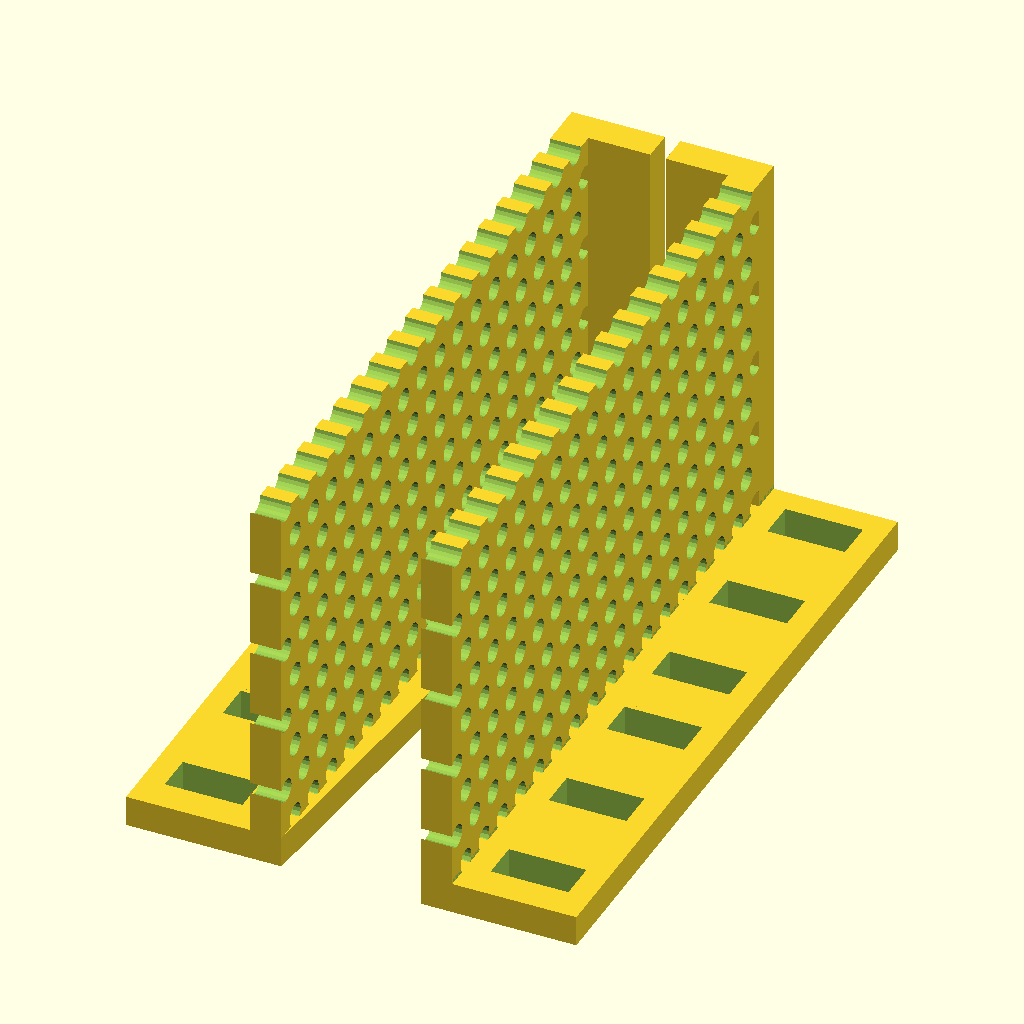
Cell 1 — every parameter at its default value.
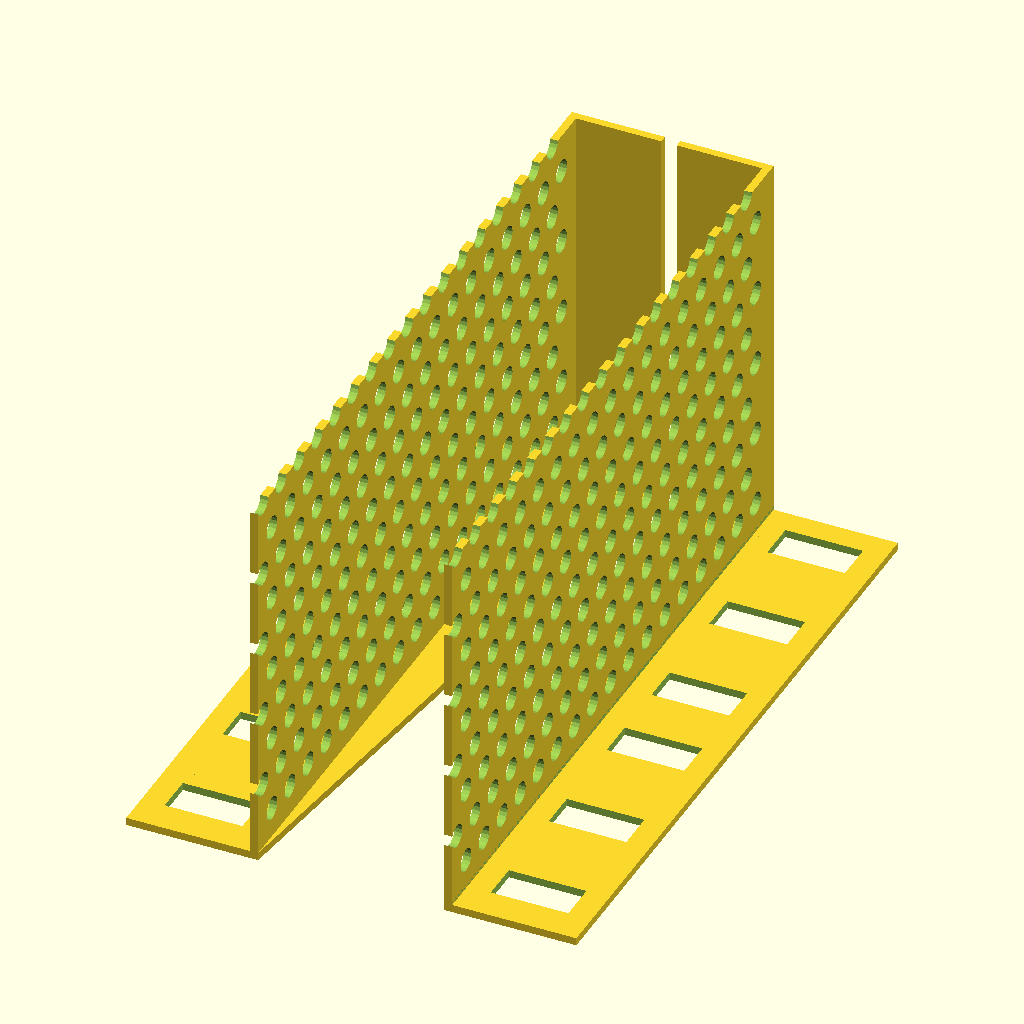
Cell 2: wall = 1 (everything else at default).
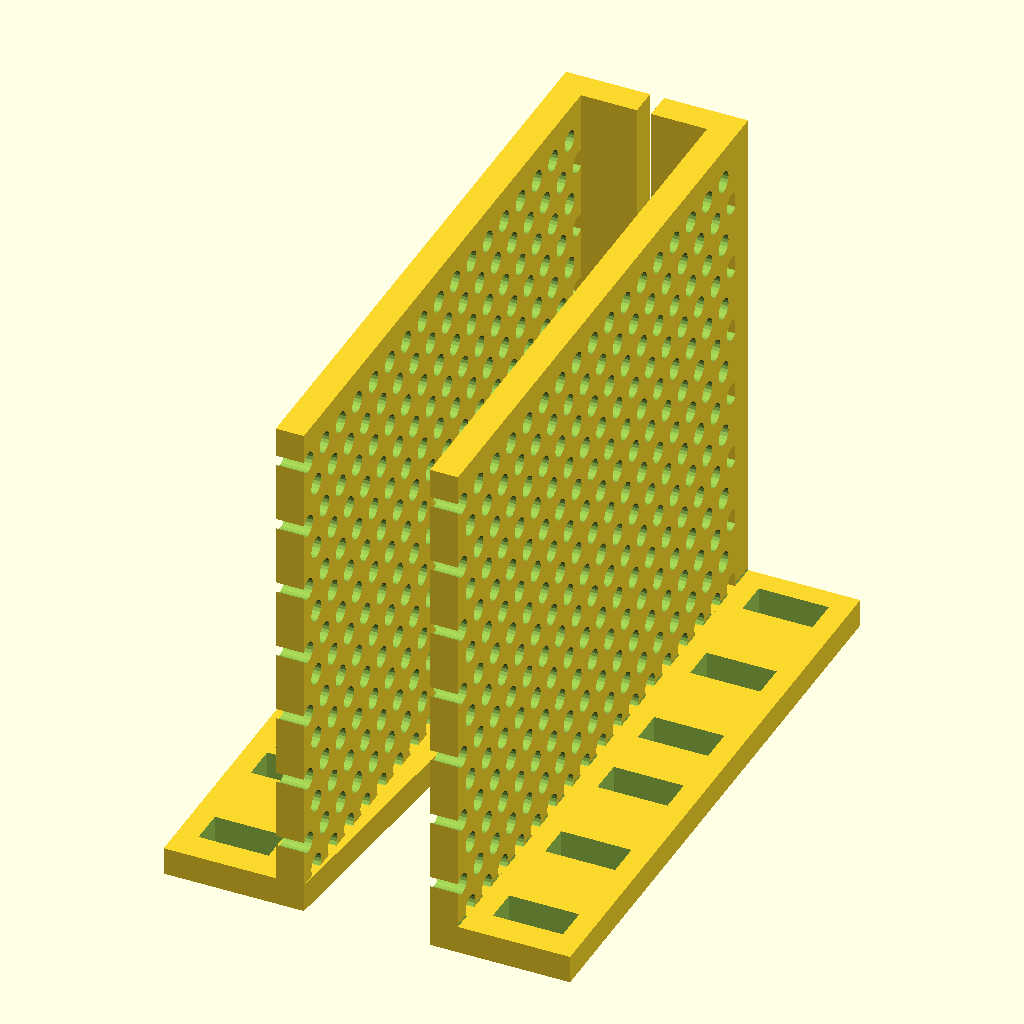
Cell 3: depth = 75 (everything else at default).
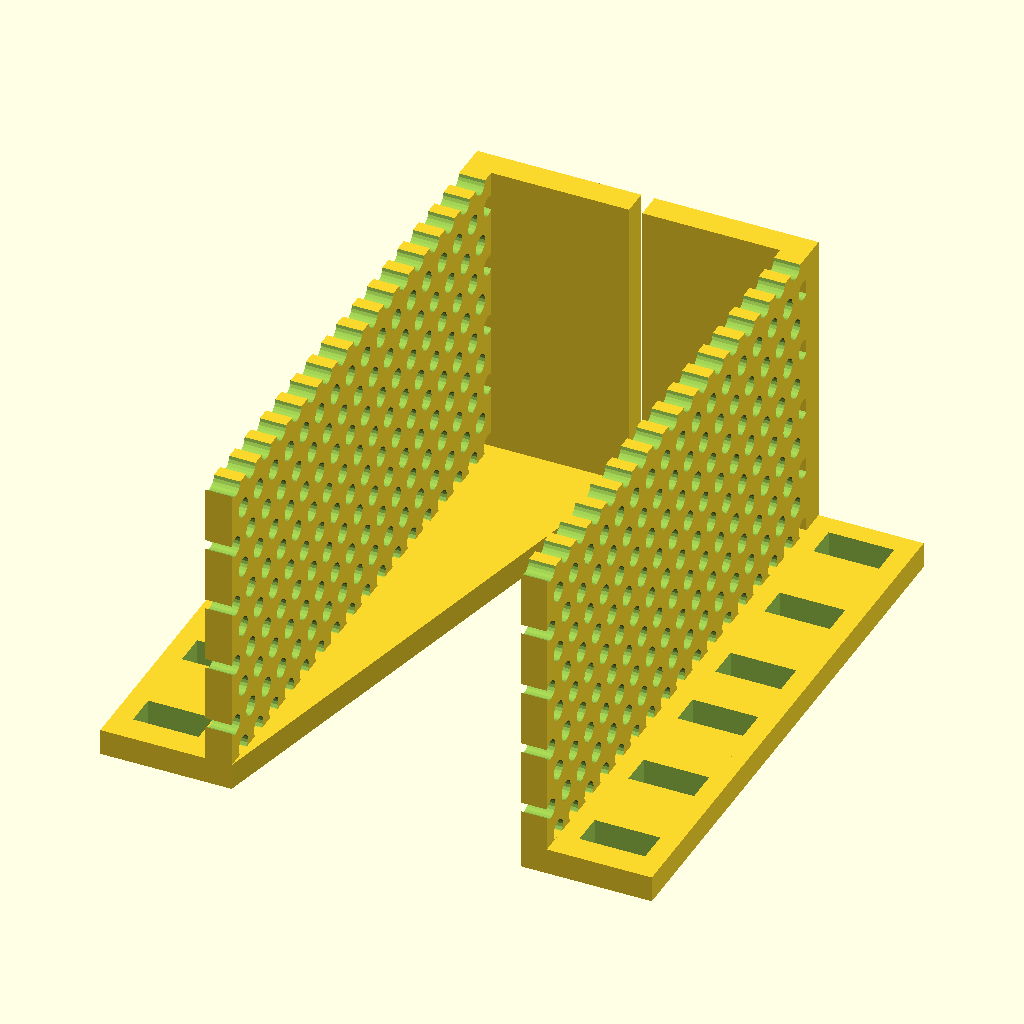
Cell 4: base = 25 (everything else at default).
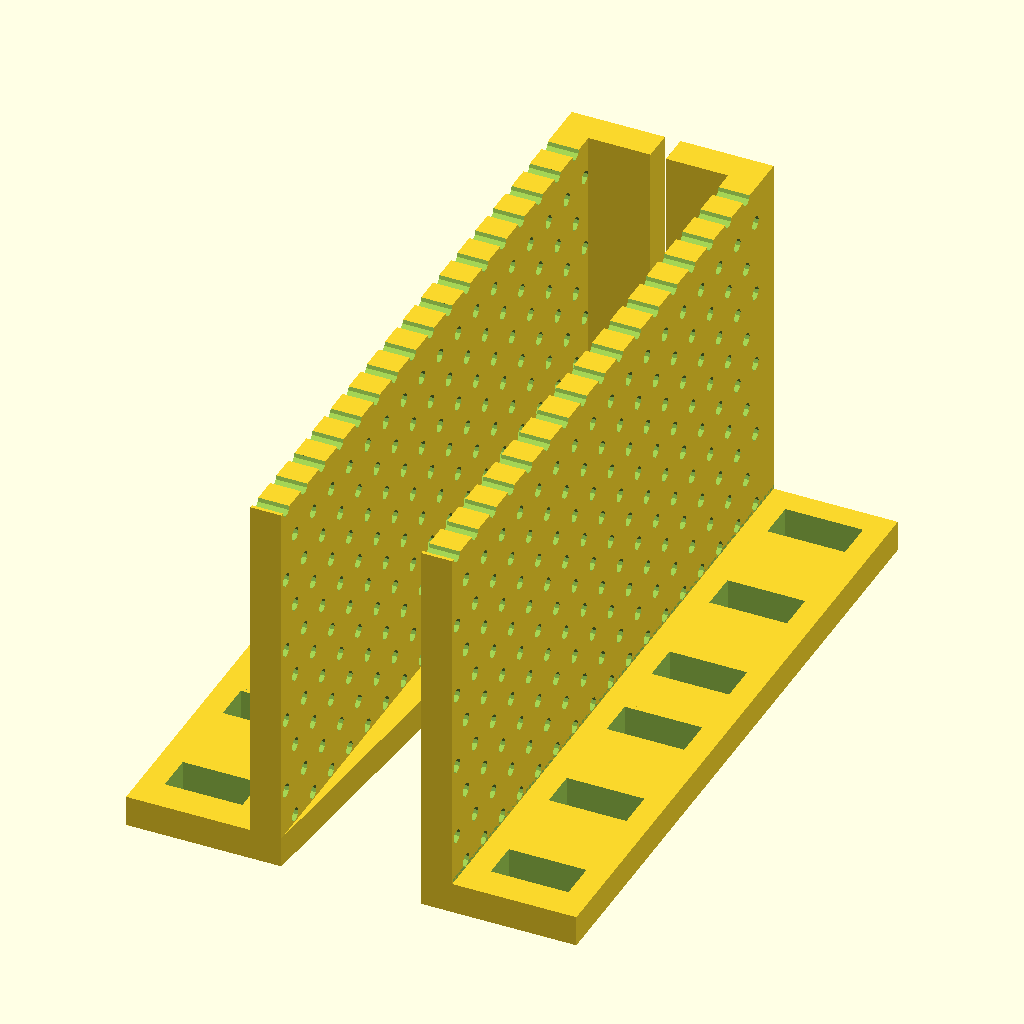
Cell 5 — filament_diameter set to 1.75, the other parameters unchanged.
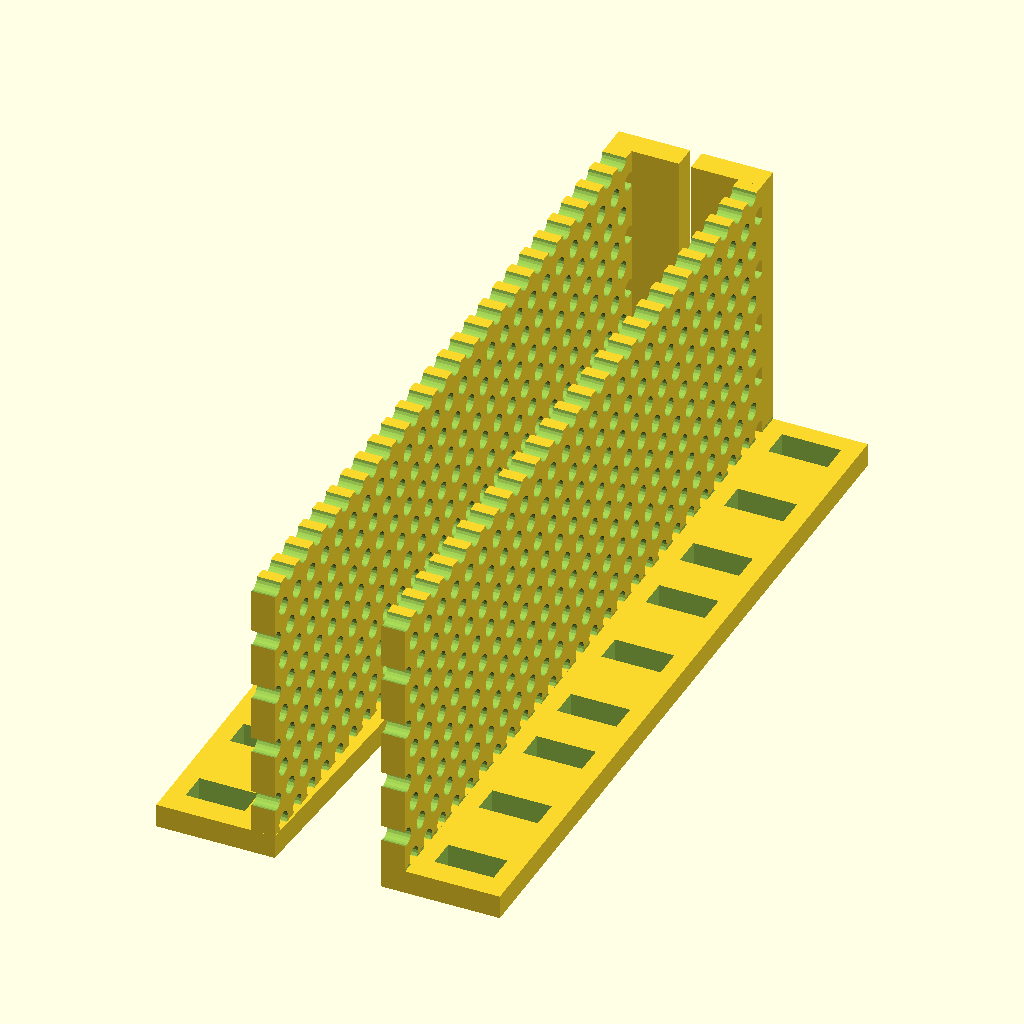
Cell 6: nunits = 3 (everything else at default).
The same orthographic view direction (rotation 55°, 0°, 25°; colour scheme Cornfield) for every cell, with the view re-fitted per cell, so scale and position can differ between cells.
The OpenSCAD source (scadFiles/1543278/2390284.scad):
// model variables
$fa=0.5*1; // default minimum facet angle is now 0.5
$fs=0.5*1; // default minimum facet size is now 0.5 mm
tolx=0.5*1; // tolerance for mating parts.

// global variables for 19 inch rack
// thickness of structural elements
wall=4; // [1:3]
// depth of mounting bracket along device
depth=50; // [10,20,40,50,75,100]
// width of shelf to support device
base=12; // [12,25,50,75,100]
// filament diameter for holding pins
filament_diameter=3; // [1.75,3]
// height of bracket in units (each, 44 mm)
nunits=2; // [1:3]

module ears(units){
    oneU=44.4;
    module_height=units*oneU;
    hole_spacing=31.75;
    hole_diameter=5;  // 5.2 mm = close fit for 12-24 or 10-32 screw
    
    // side
    translate([base,0,0]){
    difference(){
        translate([-wall,0,0])
        cube([wall,depth,module_height]);
        for(peg_x=[5:5:module_height])
            for(peg_y=[5:10:depth-5]){
                translate([-(wall+tolx),peg_y,peg_x])
                rotate([0,90,0])
                cylinder(r=filament_diameter/2,h=wall+2*tolx);
                translate([-(wall+tolx),peg_y+5,peg_x+2.5])
                rotate([0,90,0])
                cylinder(r=filament_diameter/2,h=wall+2*tolx);
            }                
    }
    
    // ear
    difference(){
        cube([16,wall,module_height]);
        for(ndx=[0:units-1]){
            for(jdx=[0:2])
                translate([2+1,-tolx,ndx*oneU+jdx*16+3.175])
                cube([16-3*2,wall+2*tolx,hole_diameter]);}
        }}
    // floor
    cube([base,depth,wall]);
    M = [ [ 1, 0, (base-wall)/module_height, 0 ],
          [ 0, 1, 0, 0 ],  // The "0.7" is the skew value; pushed along the y axis
          [ 0, 0, 1, 0 ],
          [ 0, 0, 0, 1 ] ] ;
     difference(){
        multmatrix(M) {
            cube(size=[base,wall,module_height],center=false); }
        translate([base,-tolx,-tolx]){
            cube([base+tolx,wall+2*tolx,module_height+2*tolx]);}
    }
}

rotate([90,0,0]){
    translate([1,0,0])
    ears(nunits);
    mirror([1,0,0])
    translate([1,0,0])
    ears(nunits);
}
Parameter table extracted from the source (name, type, default, range or options):
wall: number, default 4, range 1 to 3
depth: number, default 50, options 10, 20, 40, 50, 75, 100
base: number, default 12, options 12, 25, 50, 75, 100
filament_diameter: number, default 3, options 1.75, 3
nunits: number, default 2, range 1 to 3
